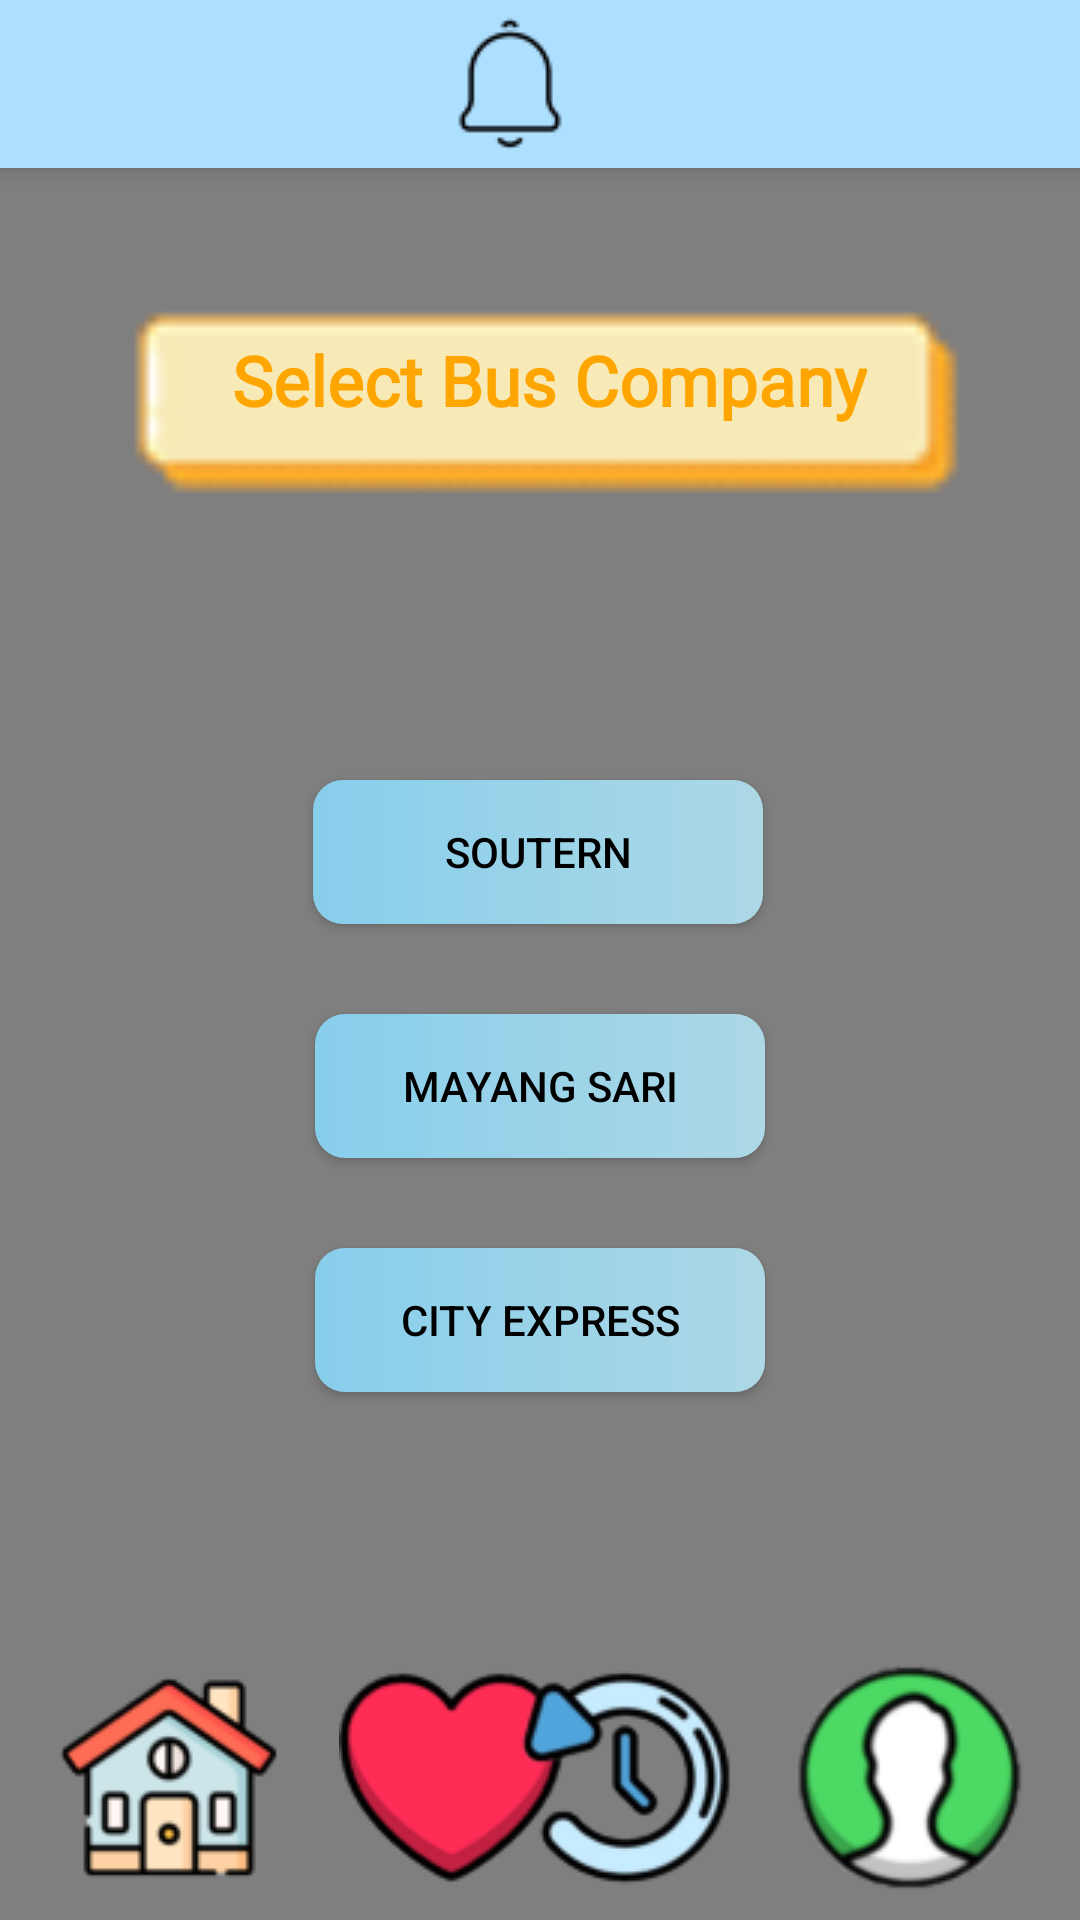

Reconstruct the res/layout file that produces this screen, plus the resources it refers to.
<!-- AndroidManifest.xml: application theme Theme.Design.Light.NoActionBar -->
<!-- res/layout/bus.xml -->
<?xml version="1.0" encoding="utf-8"?>
<androidx.constraintlayout.widget.ConstraintLayout xmlns:android="http://schemas.android.com/apk/res/android"
    xmlns:app="http://schemas.android.com/apk/res-auto"
    xmlns:tools="http://schemas.android.com/tools"
    android:layout_width="match_parent"
    android:layout_height="match_parent"
    tools:context=".bus">

    <include
        android:id="@+id/topnavi"
        layout="@layout/topnavi"/>

    <include
        android:id="@+id/include4"
        layout="@layout/background"
        tools:layout_editor_absoluteX="0dp"
        tools:layout_editor_absoluteY="0dp" />

    <ImageView
        android:id="@+id/imageView15"
        android:layout_width="306dp"
        android:layout_height="308dp"
        android:layout_marginBottom="444dp"
        app:layout_constraintBottom_toBottomOf="parent"
        app:layout_constraintEnd_toEndOf="parent"
        app:layout_constraintHorizontal_bias="0.514"
        app:layout_constraintStart_toStartOf="parent"
        app:layout_constraintTop_toTopOf="parent"
        app:layout_constraintVertical_bias="0.0"
        app:srcCompat="@drawable/textbox" />

    <TextView
        android:id="@+id/textView25"
        android:layout_width="wrap_content"
        android:layout_height="wrap_content"
        android:fontFamily="@font/lemon"
        android:text="Select Bus Company"
        android:textColor="#FFA500"
        android:textSize="23dp"
        android:textStyle="bold"
        app:layout_constraintBottom_toBottomOf="@+id/imageView15"
        app:layout_constraintEnd_toEndOf="@+id/imageView15"
        app:layout_constraintHorizontal_bias="0.528"
        app:layout_constraintStart_toStartOf="@+id/imageView15"
        app:layout_constraintTop_toTopOf="@+id/imageView15"
        app:layout_constraintVertical_bias="0.401" />



    <ImageView
        android:id="@+id/imageView10"
        android:layout_width="wrap_content"
        android:layout_height="wrap_content"
        android:layout_marginStart="19dp"
        android:layout_marginBottom="10dp"
        android:onClick="home"
        app:layout_constraintBottom_toBottomOf="parent"
        app:layout_constraintStart_toStartOf="parent"
        app:srcCompat="@drawable/home" />

    <ImageView
        android:id="@+id/imageView11"
        android:layout_width="wrap_content"
        android:layout_height="wrap_content"
        android:layout_marginStart="19dp"
        android:layout_marginBottom="10dp"
        android:onClick="heart"
        app:layout_constraintBottom_toBottomOf="parent"
        app:layout_constraintStart_toEndOf="@+id/imageView10"
        app:srcCompat="@drawable/heart" />

    <ImageView
        android:id="@+id/imageView12"
        android:layout_width="wrap_content"
        android:layout_height="wrap_content"
        android:layout_marginEnd="19dp"
        android:layout_marginBottom="10dp"
        android:onClick="history"
        app:layout_constraintBottom_toBottomOf="parent"
        app:layout_constraintEnd_toStartOf="@+id/imageView13"
        app:srcCompat="@drawable/history" />

    <ImageView
        android:id="@+id/imageView13"
        android:layout_width="wrap_content"
        android:layout_height="wrap_content"
        android:layout_marginEnd="19dp"
        android:layout_marginBottom="10dp"
        android:onClick="profile"
        app:layout_constraintBottom_toBottomOf="parent"
        app:layout_constraintEnd_toEndOf="parent"
        app:srcCompat="@drawable/profile" />

    <ImageView
        android:id="@+id/line2"
        android:layout_width="302dp"
        android:layout_height="52dp"
        android:layout_marginBottom="72dp"
        android:scaleX="8"
        app:layout_constraintBottom_toBottomOf="parent"
        app:layout_constraintEnd_toEndOf="parent"
        app:layout_constraintHorizontal_bias="0.495"
        app:layout_constraintStart_toStartOf="parent"
        app:srcCompat="@drawable/straight" />

    <Button
        android:id="@+id/city_express"
        android:layout_width="150dp"
        android:layout_height="wrap_content"
        android:layout_marginTop="30dp"
        android:background="@drawable/button_design"
        android:onClick="city_express"
        android:text="City Express"
        android:textColor="@color/black"
        app:layout_constraintEnd_toEndOf="parent"
        app:layout_constraintStart_toStartOf="parent"
        app:layout_constraintTop_toBottomOf="@+id/mayang_sari" />

    <Button
        android:id="@+id/soutern"
        android:layout_width="150dp"
        android:layout_height="wrap_content"
        android:layout_marginTop="204dp"
        android:background="@drawable/button_design"
        android:onClick="soutern"
        android:text="Soutern"
        android:textColor="@color/black"
        app:layout_constraintEnd_toEndOf="@+id/include4"
        app:layout_constraintHorizontal_bias="0.497"
        app:layout_constraintStart_toStartOf="@+id/include4"
        app:layout_constraintTop_toBottomOf="@+id/topnavi" />

    <Button
        android:id="@+id/mayang_sari"
        android:layout_width="150dp"
        android:layout_height="wrap_content"
        android:layout_marginTop="30dp"
        android:background="@drawable/button_design"
        android:onClick="mayang_sari"
        android:text="Mayang Sari"
        android:textColor="@color/black"
        app:layout_constraintEnd_toEndOf="parent"
        app:layout_constraintStart_toStartOf="parent"
        app:layout_constraintTop_toBottomOf="@+id/imageView15" />

</androidx.constraintlayout.widget.ConstraintLayout>
<!-- res/layout/topnavi.xml (included above) -->
<?xml version="1.0" encoding="utf-8"?>
<androidx.appcompat.widget.Toolbar xmlns:android="http://schemas.android.com/apk/res/android"
    xmlns:app="http://schemas.android.com/apk/res-auto"
    xmlns:tools="http://schemas.android.com/tools"
    android:layout_width="match_parent"
    android:layout_height="wrap_content"
    android:background="#addfff"
    android:elevation="4dp"
    android:theme="@style/lemon_font">


    <androidx.constraintlayout.widget.ConstraintLayout
        android:layout_width="wrap_content"
        android:layout_height="wrap_content">

        <ImageView
            android:id="@+id/imageView8"
            android:layout_width="wrap_content"
            android:layout_height="wrap_content"
            android:layout_marginStart="130dp"
            android:onClick="notification"
            app:layout_constraintBottom_toBottomOf="parent"
            app:layout_constraintEnd_toEndOf="parent"
            app:layout_constraintHorizontal_bias="0.0"
            app:layout_constraintStart_toStartOf="parent"
            app:layout_constraintTop_toTopOf="parent"
            app:srcCompat="@drawable/notification" />
    </androidx.constraintlayout.widget.ConstraintLayout>

</androidx.appcompat.widget.Toolbar>
<!-- res/layout/background.xml (included above) -->
<?xml version="1.0" encoding="utf-8"?>
<androidx.constraintlayout.widget.ConstraintLayout xmlns:android="http://schemas.android.com/apk/res/android"
    xmlns:app="http://schemas.android.com/apk/res-auto"
    xmlns:tools="http://schemas.android.com/tools"
    android:layout_width="match_parent"
    android:layout_height="match_parent">


    <VideoView
        android:id="@+id/background"
        android:layout_width="0dp"
        android:layout_height="0dp"
        app:layout_constraintBottom_toBottomOf="parent"
        app:layout_constraintEnd_toEndOf="parent"
        app:layout_constraintStart_toStartOf="parent"
        app:layout_constraintTop_toTopOf="parent"/>

</androidx.constraintlayout.widget.ConstraintLayout>
<!-- resources referenced by this layout -->
<resources>
  <color name="black">#FF000000</color>
  <!-- drawable button_design (drawable) -->
  <?xml version="1.0" encoding="utf-8"?>
  <shape xmlns:android="http://schemas.android.com/apk/res/android" android:shape="rectangle">
  
      <gradient
          android:startColor="#87CEEB"
          android:endColor="#ADD8E6"
          android:type="linear"/>
  
      <corners
          android:radius="10dp"/>
  
  </shape>
  <!-- drawable heart: png bitmap (drawable, 5230 bytes) -->
  <!-- drawable history: png bitmap (drawable, 9261 bytes) -->
  <!-- drawable home: jpg bitmap (drawable, 2566 bytes) -->
  <!-- drawable notification: png bitmap (drawable, 809 bytes) -->
  <!-- drawable profile: jpg bitmap (drawable, 2394 bytes) -->
  <!-- drawable textbox: png bitmap (drawable, 1166 bytes) -->
  <style name="lemon_font" parent="@style/ThemeOverlay.AppCompat.ActionBar">
          <item name="android:fontFamily">@font/lemon</item>
      </style>
</resources>
